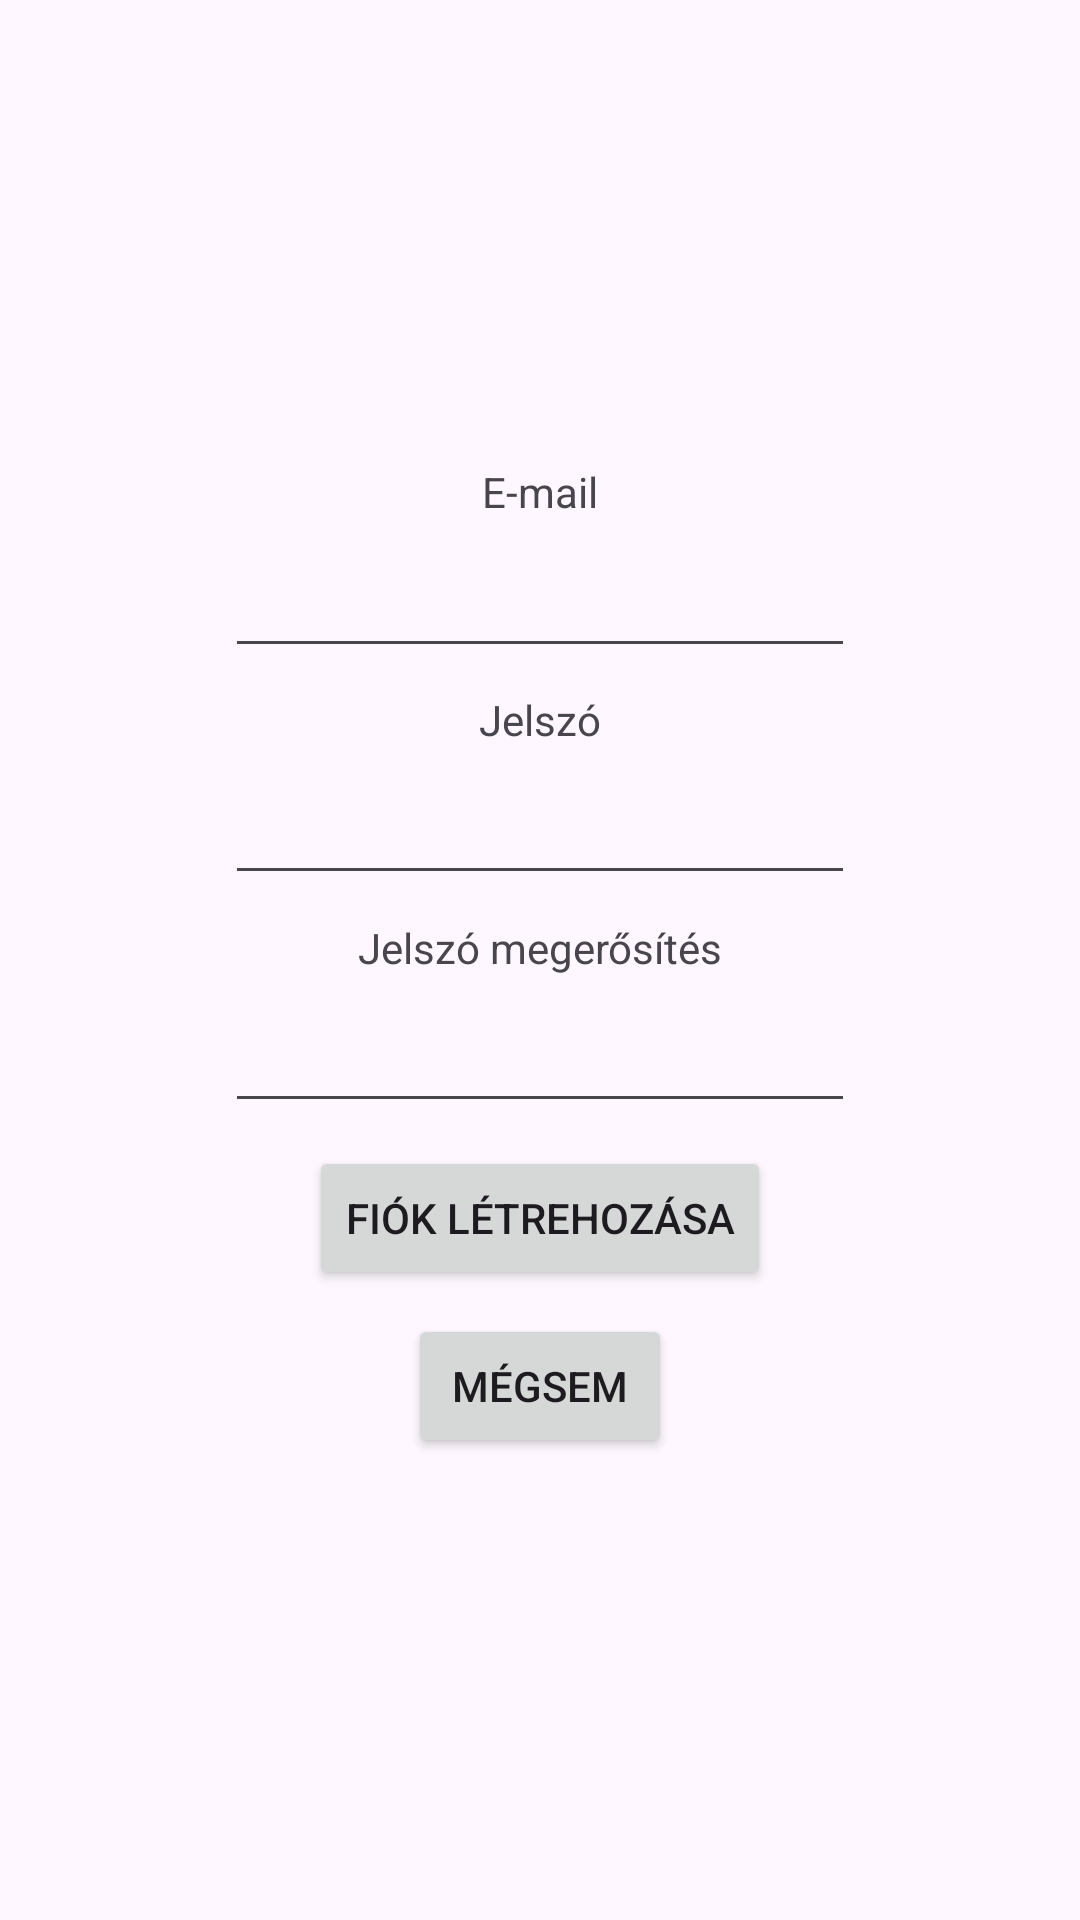

The Android layout XML behind this screen, and the referenced resources:
<!-- AndroidManifest.xml: application theme Theme.Kotprog -->
<!-- res/layout/activity_register.xml -->
<?xml version="1.0" encoding="utf-8"?>
<androidx.constraintlayout.widget.ConstraintLayout xmlns:android="http://schemas.android.com/apk/res/android"
    xmlns:app="http://schemas.android.com/apk/res-auto"
    xmlns:tools="http://schemas.android.com/tools"
    android:id="@+id/main"
    android:layout_width="match_parent"
    android:layout_height="match_parent"
    tools:context=".RegisterActivity">

    <androidx.constraintlayout.widget.ConstraintLayout
        android:layout_width="264dp"
        android:layout_height="347dp"
        app:layout_constraintBottom_toBottomOf="parent"
        app:layout_constraintEnd_toEndOf="parent"
        app:layout_constraintStart_toStartOf="parent"
        app:layout_constraintTop_toTopOf="parent"
        app:layout_constraintVertical_bias="0.5">

        <TextView
            android:id="@+id/textView"
            android:layout_width="wrap_content"
            android:layout_height="wrap_content"
            android:text="E-mail"
            app:layout_constraintBottom_toTopOf="@+id/editTextEmailAddress"
            app:layout_constraintEnd_toEndOf="parent"
            app:layout_constraintHorizontal_bias="0.5"
            app:layout_constraintStart_toStartOf="parent"
            app:layout_constraintTop_toTopOf="parent"
            app:layout_constraintVertical_bias="0.5" />

        <TextView
            android:id="@+id/textView2"
            android:layout_width="wrap_content"
            android:layout_height="wrap_content"
            android:text="Jelszó"
            app:layout_constraintBottom_toTopOf="@+id/editTextPassword"
            app:layout_constraintEnd_toEndOf="parent"
            app:layout_constraintHorizontal_bias="0.5"
            app:layout_constraintStart_toStartOf="parent"
            app:layout_constraintTop_toBottomOf="@+id/editTextEmailAddress"
            app:layout_constraintVertical_bias="0.5" />

        <EditText
            android:id="@+id/editTextPassword"
            android:layout_width="wrap_content"
            android:layout_height="wrap_content"
            android:ems="10"
            android:inputType="textPassword"
            app:layout_constraintBottom_toTopOf="@+id/textView5"
            app:layout_constraintEnd_toEndOf="parent"
            app:layout_constraintHorizontal_bias="0.5"
            app:layout_constraintStart_toStartOf="parent"
            app:layout_constraintTop_toBottomOf="@+id/textView2"
            app:layout_constraintVertical_bias="0.5" />

        <EditText
            android:id="@+id/editTextEmailAddress"
            android:layout_width="wrap_content"
            android:layout_height="wrap_content"
            android:ems="10"
            android:inputType="textEmailAddress"
            app:layout_constraintBottom_toTopOf="@+id/textView2"
            app:layout_constraintEnd_toEndOf="parent"
            app:layout_constraintHorizontal_bias="0.5"
            app:layout_constraintStart_toStartOf="parent"
            app:layout_constraintTop_toBottomOf="@+id/textView"
            app:layout_constraintVertical_bias="0.5" />

        <Button
            android:id="@+id/button"
            android:layout_width="wrap_content"
            android:layout_height="wrap_content"
            android:text="Fiók létrehozása"
            android:onClick="createAccount"
            app:layout_constraintBottom_toTopOf="@+id/button2"
            app:layout_constraintEnd_toEndOf="parent"
            app:layout_constraintHorizontal_bias="0.5"
            app:layout_constraintStart_toStartOf="parent"
            app:layout_constraintTop_toBottomOf="@+id/editTextPasswordAgain"
            app:layout_constraintVertical_bias="0.5" />

        <Button
            android:id="@+id/button2"
            android:layout_width="wrap_content"
            android:layout_height="wrap_content"
            android:text="Mégsem"
            android:onClick="cancel"
            app:layout_constraintBottom_toBottomOf="parent"
            app:layout_constraintEnd_toEndOf="parent"
            app:layout_constraintHorizontal_bias="0.5"
            app:layout_constraintStart_toStartOf="parent"
            app:layout_constraintTop_toBottomOf="@+id/button"
            app:layout_constraintVertical_bias="0.5" />

        <TextView
            android:id="@+id/textView5"
            android:layout_width="wrap_content"
            android:layout_height="wrap_content"
            android:text="Jelszó megerősítés"
            app:layout_constraintBottom_toTopOf="@+id/editTextPasswordAgain"
            app:layout_constraintEnd_toEndOf="parent"
            app:layout_constraintHorizontal_bias="0.5"
            app:layout_constraintStart_toStartOf="parent"
            app:layout_constraintTop_toBottomOf="@+id/editTextPassword"
            app:layout_constraintVertical_bias="0.5" />

        <EditText
            android:id="@+id/editTextPasswordAgain"
            android:layout_width="wrap_content"
            android:layout_height="wrap_content"
            android:ems="10"
            android:inputType="textPassword"
            app:layout_constraintBottom_toTopOf="@+id/button"
            app:layout_constraintEnd_toEndOf="parent"
            app:layout_constraintHorizontal_bias="0.5"
            app:layout_constraintStart_toStartOf="parent"
            app:layout_constraintTop_toBottomOf="@+id/textView5"
            app:layout_constraintVertical_bias="0.5" />
    </androidx.constraintlayout.widget.ConstraintLayout>
</androidx.constraintlayout.widget.ConstraintLayout>
<!-- resources referenced by this layout -->
<resources>
  <style name="Theme.Kotprog" parent="Base.Theme.Kotprog" />
  <style name="Base.Theme.Kotprog" parent="Theme.Material3.DayNight.NoActionBar">
          
          
      </style>
</resources>
